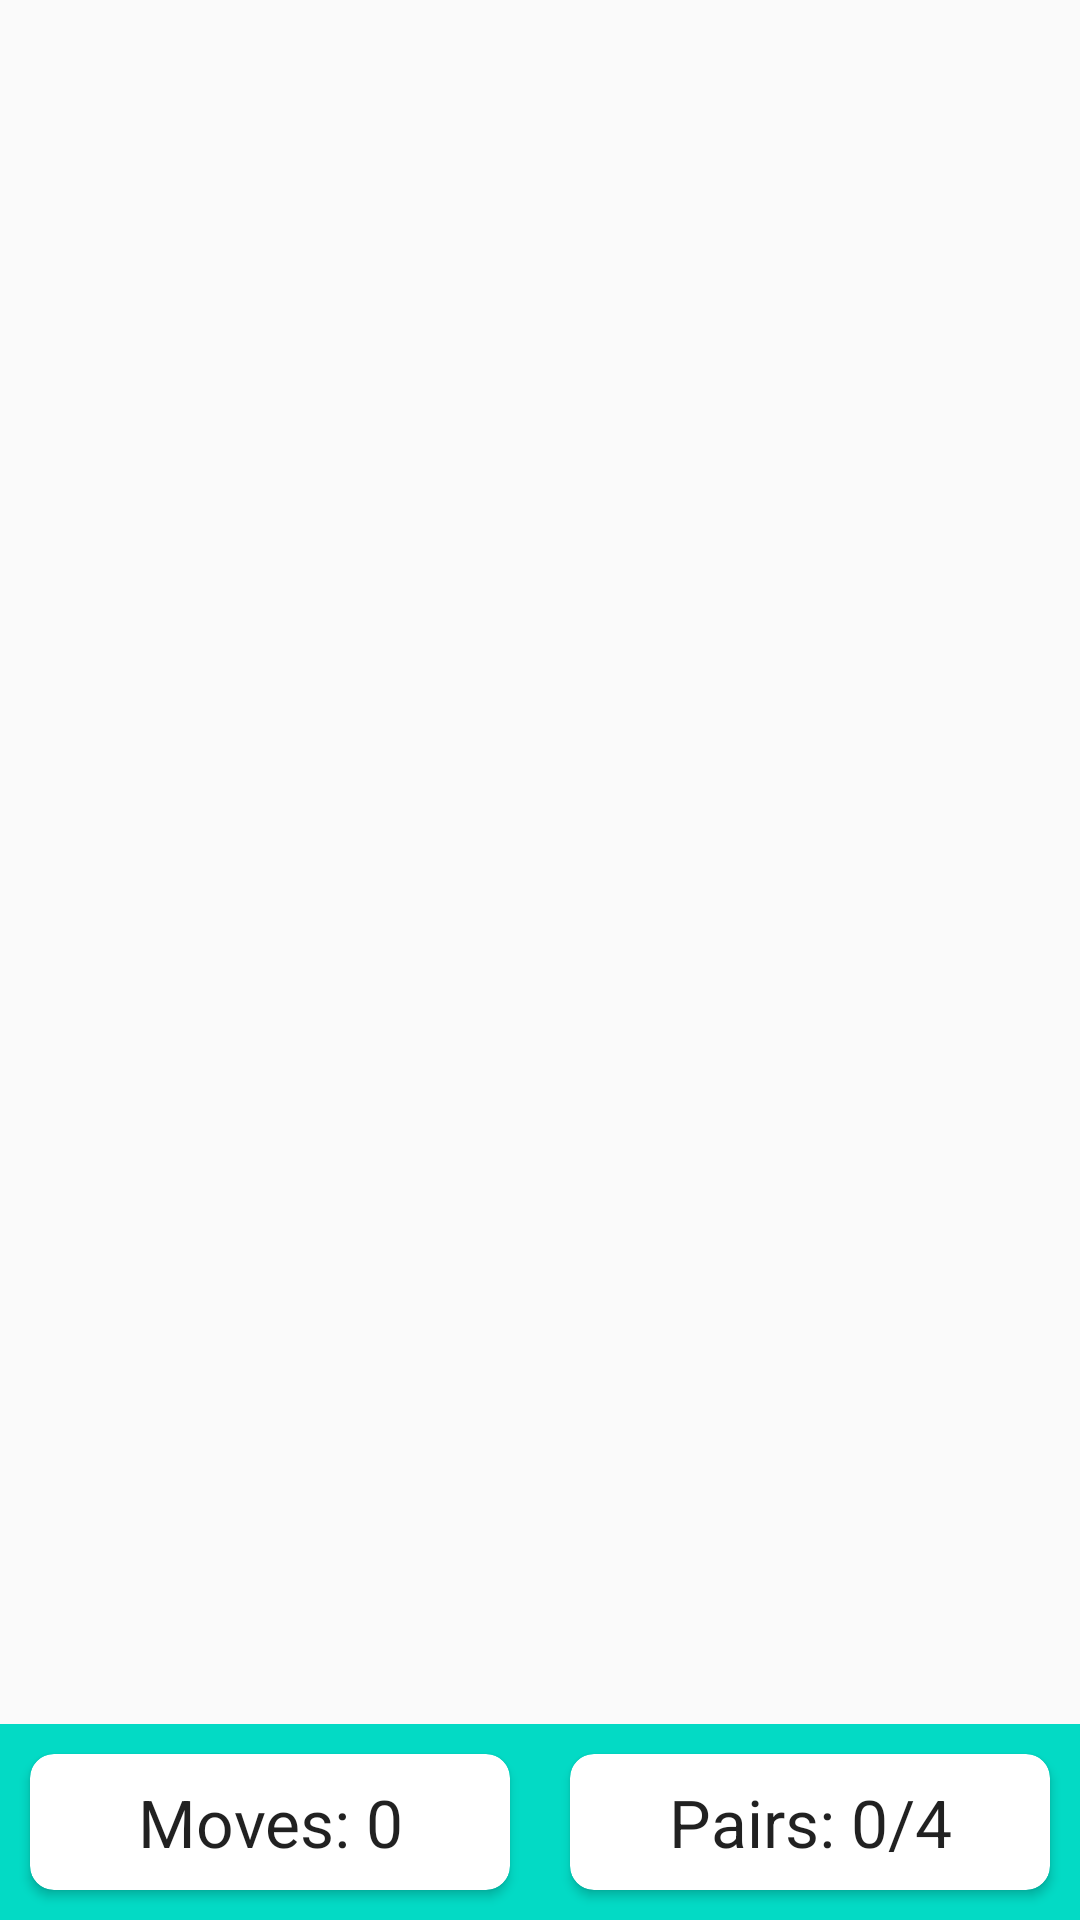

Reconstruct the res/layout file that produces this screen, plus the resources it refers to.
<!-- AndroidManifest.xml: activity theme Theme.MyMemory -->
<!-- res/layout/activity_main.xml -->
<?xml version="1.0" encoding="utf-8"?>
<androidx.constraintlayout.widget.ConstraintLayout xmlns:android="http://schemas.android.com/apk/res/android"
    xmlns:app="http://schemas.android.com/apk/res-auto"
    xmlns:card_view="http://schemas.android.com/apk/res-auto"
    xmlns:tools="http://schemas.android.com/tools"
    android:id="@+id/clRoot"
    android:layout_width="match_parent"
    android:layout_height="match_parent"
    android:visibility="visible">

    <androidx.constraintlayout.widget.ConstraintLayout
        android:layout_width="match_parent"
        android:layout_height="match_parent"
        tools:context=".MainActivity">


        <LinearLayout
            android:id="@+id/LLgameinfo"
            android:layout_width="0dp"
            android:layout_height="wrap_content"
            android:background="@color/teal_200"
            android:orientation="horizontal"
            app:layout_constraintBottom_toBottomOf="parent"
            app:layout_constraintEnd_toEndOf="parent"
            app:layout_constraintStart_toStartOf="parent">

            <androidx.cardview.widget.CardView
                android:layout_width="match_parent"
                android:layout_height="match_parent"
                android:layout_margin="10dp"
                android:layout_weight="1"
                app:cardCornerRadius="8dp">

                <TextView
                    android:id="@+id/tvNumMoves"
                    android:layout_width="match_parent"
                    android:layout_height="match_parent"
                    android:gravity="center"
                    android:padding="8dp"
                    android:text="Moves: 0"
                    android:textAppearance="@style/TextAppearance.AppCompat.Large" />
            </androidx.cardview.widget.CardView>

            <androidx.cardview.widget.CardView
                android:layout_width="match_parent"
                android:layout_height="match_parent"
                android:layout_margin="10dp"
                android:layout_weight="1"
                app:cardCornerRadius="8dp">

                <TextView
                    android:id="@+id/tvNumPairs"
                    android:layout_width="match_parent"
                    android:layout_height="match_parent"
                    android:gravity="center"
                    android:padding="8dp"
                    android:text="Pairs: 0/4"
                    android:textAppearance="@style/TextAppearance.AppCompat.Large" />
            </androidx.cardview.widget.CardView>
        </LinearLayout>

        <androidx.recyclerview.widget.RecyclerView
            android:id="@+id/rvBoard"
            android:layout_width="0dp"
            android:layout_height="0dp"
            android:layout_marginTop="8dp"
            android:layout_marginBottom="8dp"
            android:overScrollMode="never"
            app:layout_constraintBottom_toTopOf="@+id/LLgameinfo"
            app:layout_constraintEnd_toEndOf="parent"
            app:layout_constraintStart_toStartOf="parent"
            app:layout_constraintTop_toTopOf="parent" />

    </androidx.constraintlayout.widget.ConstraintLayout>
</androidx.constraintlayout.widget.ConstraintLayout>
<!-- resources referenced by this layout -->
<resources>
  <style name="Theme.MyMemory" parent="android:Theme.Material.Light.DarkActionBar" />
  <!-- not gathered from this repository: default colours our renderer supplied (Android Studio template values) -->
  <color name="teal_200">#FF03DAC5</color>
</resources>
